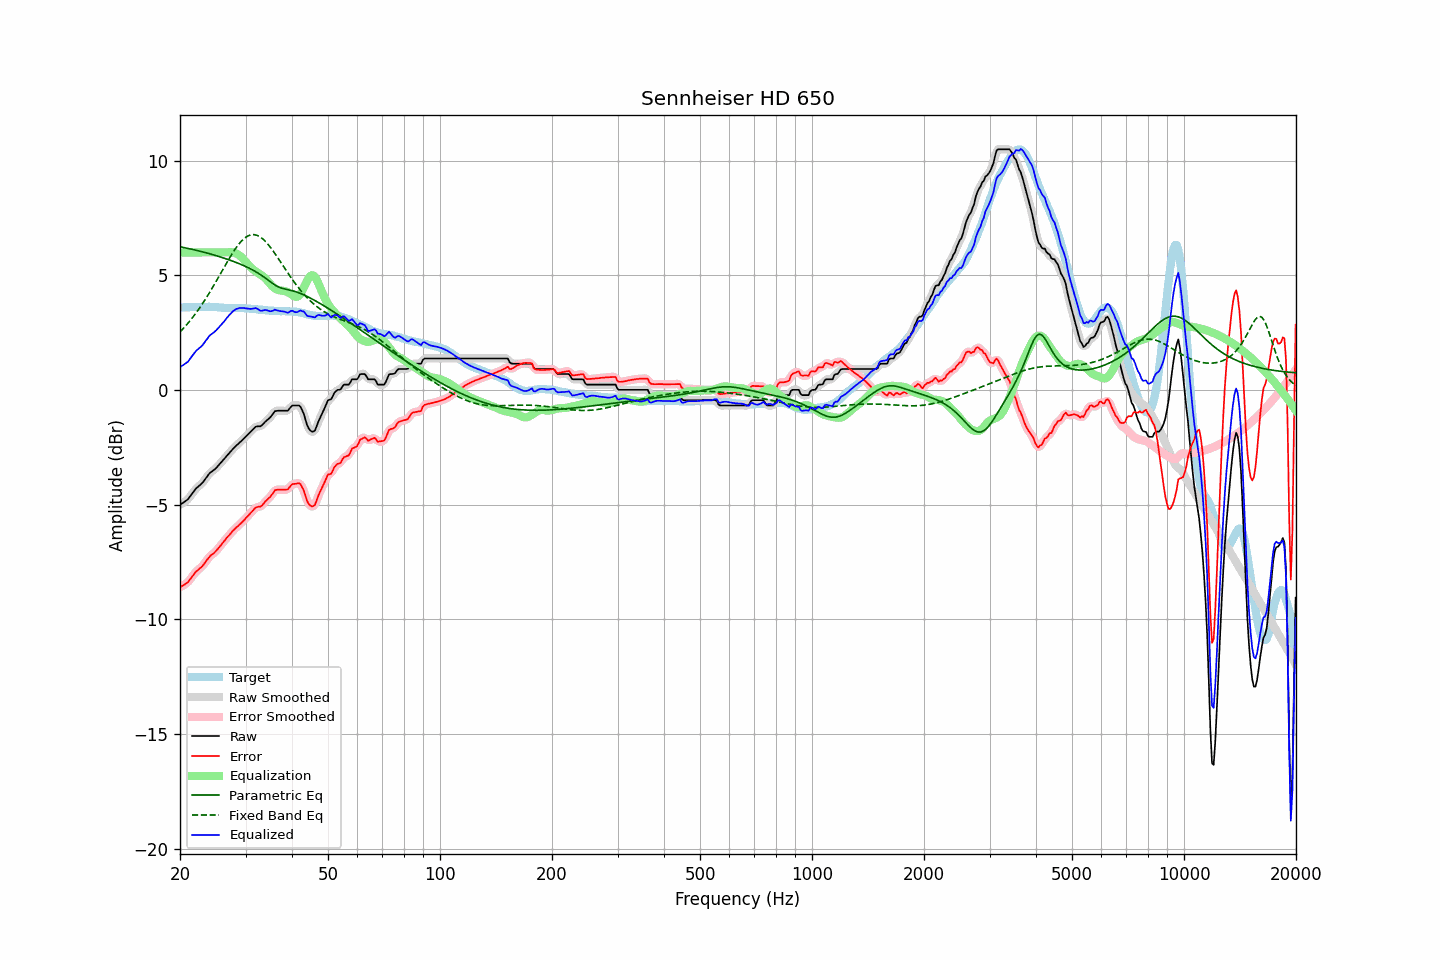

The table this chart was drawn from, first rows:
frequency, raw, error, smoothed, error_smoothed, equalization, parametric_eq, fixed_band_eq, equalized_raw, equalized_smoothed, target
20.00, -5.00, -8.61, -4.99, -8.60, 6.00, 6.25, 2.53, 1.00, 1.01, 3.60
20.20, -4.95, -8.55, -4.96, -8.56, 6.00, 6.23, 2.61, 1.05, 1.04, 3.60
20.40, -4.91, -8.51, -4.92, -8.52, 6.00, 6.22, 2.68, 1.09, 1.08, 3.60
20.61, -4.86, -8.47, -4.87, -8.48, 6.00, 6.20, 2.76, 1.14, 1.13, 3.61
20.81, -4.81, -8.42, -4.81, -8.42, 6.00, 6.19, 2.84, 1.19, 1.19, 3.61
21.02, -4.76, -8.37, -4.75, -8.36, 6.00, 6.17, 2.92, 1.24, 1.25, 3.61
21.23, -4.66, -8.27, -4.67, -8.28, 6.00, 6.16, 3.00, 1.34, 1.33, 3.61
21.44, -4.57, -8.19, -4.57, -8.19, 6.00, 6.14, 3.09, 1.43, 1.43, 3.62
21.66, -4.47, -8.09, -4.47, -8.09, 6.00, 6.13, 3.18, 1.53, 1.53, 3.62
21.87, -4.38, -8.00, -4.38, -8.00, 6.00, 6.11, 3.27, 1.62, 1.62, 3.62
22.09, -4.29, -7.91, -4.30, -7.92, 6.00, 6.10, 3.36, 1.71, 1.70, 3.62
22.31, -4.23, -7.86, -4.23, -7.85, 6.00, 6.08, 3.46, 1.77, 1.77, 3.63
22.54, -4.17, -7.79, -4.17, -7.80, 6.00, 6.06, 3.56, 1.83, 1.83, 3.62
22.76, -4.11, -7.74, -4.11, -7.74, 6.00, 6.04, 3.66, 1.89, 1.89, 3.63
22.99, -4.04, -7.67, -4.04, -7.66, 6.00, 6.03, 3.77, 1.96, 1.96, 3.63
23.22, -3.95, -7.58, -3.95, -7.58, 6.00, 6.01, 3.87, 2.05, 2.05, 3.63
23.45, -3.85, -7.48, -3.85, -7.48, 6.00, 5.99, 3.98, 2.15, 2.15, 3.63
23.69, -3.76, -7.39, -3.76, -7.39, 6.00, 5.97, 4.09, 2.24, 2.24, 3.63
23.92, -3.66, -7.30, -3.67, -7.30, 6.00, 5.95, 4.21, 2.34, 2.33, 3.64
24.16, -3.59, -7.22, -3.60, -7.23, 6.00, 5.93, 4.32, 2.41, 2.40, 3.63
24.40, -3.54, -7.17, -3.54, -7.17, 6.00, 5.91, 4.44, 2.46, 2.46, 3.63
24.65, -3.49, -7.12, -3.49, -7.11, 6.00, 5.89, 4.56, 2.51, 2.51, 3.62
24.89, -3.43, -7.04, -3.43, -7.05, 6.00, 5.87, 4.68, 2.57, 2.57, 3.61
25.14, -3.36, -6.97, -3.36, -6.97, 6.00, 5.85, 4.80, 2.64, 2.64, 3.61
25.39, -3.28, -6.88, -3.28, -6.89, 6.00, 5.83, 4.93, 2.72, 2.72, 3.60
25.65, -3.20, -6.80, -3.20, -6.80, 6.00, 5.81, 5.05, 2.80, 2.80, 3.60
25.91, -3.12, -6.71, -3.12, -6.72, 6.00, 5.78, 5.18, 2.88, 2.88, 3.59
26.16, -3.04, -6.63, -3.04, -6.63, 6.00, 5.76, 5.30, 2.96, 2.96, 3.59
26.43, -2.96, -6.54, -2.96, -6.54, 6.00, 5.74, 5.42, 3.04, 3.04, 3.58
26.69, -2.87, -6.45, -2.88, -6.46, 6.00, 5.71, 5.54, 3.13, 3.13, 3.58
26.96, -2.79, -6.37, -2.80, -6.37, 6.01, 5.69, 5.66, 3.22, 3.21, 3.58
27.23, -2.72, -6.30, -2.72, -6.29, 6.01, 5.67, 5.78, 3.29, 3.30, 3.58
27.50, -2.64, -6.21, -2.64, -6.21, 6.01, 5.64, 5.90, 3.37, 3.37, 3.57
27.77, -2.56, -6.13, -2.56, -6.13, 6.00, 5.61, 6.01, 3.44, 3.44, 3.57
28.05, -2.49, -6.07, -2.49, -6.06, 5.98, 5.59, 6.11, 3.49, 3.49, 3.58
28.33, -2.42, -6.00, -2.42, -6.00, 5.96, 5.56, 6.21, 3.53, 3.53, 3.57
28.62, -2.36, -5.94, -2.36, -5.93, 5.92, 5.53, 6.31, 3.55, 3.56, 3.57
28.90, -2.29, -5.86, -2.29, -5.87, 5.87, 5.50, 6.40, 3.58, 3.57, 3.57
29.19, -2.23, -5.80, -2.23, -5.80, 5.81, 5.48, 6.48, 3.58, 3.58, 3.57
29.48, -2.16, -5.73, -2.16, -5.73, 5.74, 5.45, 6.55, 3.58, 3.58, 3.57
29.78, -2.09, -5.66, -2.09, -5.66, 5.67, 5.41, 6.62, 3.57, 3.57, 3.57
30.08, -2.02, -5.58, -2.02, -5.58, 5.58, 5.38, 6.67, 3.56, 3.56, 3.56
30.38, -1.95, -5.51, -1.95, -5.51, 5.50, 5.35, 6.71, 3.55, 3.55, 3.56
30.68, -1.88, -5.44, -1.88, -5.43, 5.42, 5.32, 6.74, 3.54, 3.54, 3.56
30.99, -1.81, -5.36, -1.81, -5.36, 5.35, 5.28, 6.77, 3.54, 3.54, 3.54
31.30, -1.74, -5.28, -1.74, -5.28, 5.29, 5.24, 6.78, 3.55, 3.55, 3.54
31.61, -1.67, -5.20, -1.67, -5.20, 5.23, 5.21, 6.78, 3.56, 3.56, 3.53
31.93, -1.60, -5.13, -1.62, -5.14, 5.18, 5.17, 6.76, 3.58, 3.56, 3.53
32.24, -1.58, -5.10, -1.59, -5.11, 5.13, 5.12, 6.75, 3.55, 3.54, 3.52
32.57, -1.58, -5.09, -1.58, -5.09, 5.08, 5.08, 6.71, 3.50, 3.50, 3.51
32.89, -1.58, -5.09, -1.57, -5.07, 5.04, 5.04, 6.67, 3.46, 3.47, 3.50
33.22, -1.53, -5.03, -1.53, -5.02, 4.99, 4.99, 6.62, 3.46, 3.46, 3.50
33.55, -1.46, -4.95, -1.46, -4.96, 4.94, 4.94, 6.56, 3.48, 3.47, 3.49
33.89, -1.38, -4.86, -1.39, -4.87, 4.88, 4.89, 6.49, 3.49, 3.49, 3.48
34.23, -1.32, -4.80, -1.32, -4.80, 4.80, 4.84, 6.42, 3.48, 3.48, 3.48
34.57, -1.26, -4.73, -1.26, -4.73, 4.72, 4.78, 6.33, 3.46, 3.46, 3.47
34.92, -1.20, -4.67, -1.19, -4.66, 4.64, 4.73, 6.25, 3.43, 3.44, 3.46
35.27, -1.11, -4.57, -1.11, -4.57, 4.56, 4.68, 6.15, 3.44, 3.45, 3.46
35.62, -1.02, -4.48, -1.02, -4.47, 4.49, 4.63, 6.06, 3.47, 3.47, 3.46
35.97, -0.92, -4.37, -0.95, -4.40, 4.43, 4.58, 5.96, 3.51, 3.49, 3.45
... 635 more rows
